pico-8 play session: mixed d-pad (fixed 12-tick cycle), after a click and taps of 🅾, ❎, 🅾+❎, 🅾 in the second before t = 0

[t = 1 s] mixed d-pad (1.2s cycle ×~1): → ← ↑ ↓ + 🅾/❎ taps, ~1s
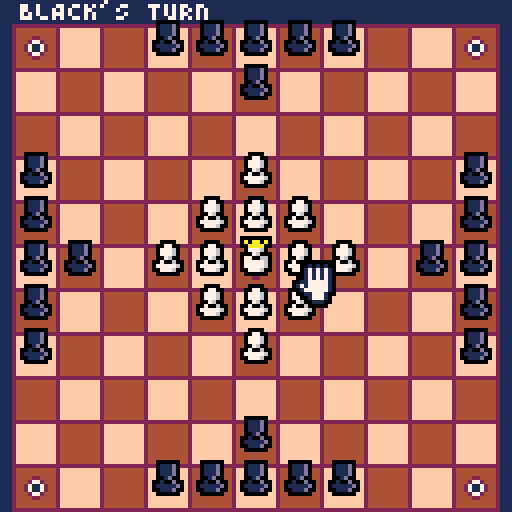
[t = 4 s] mixed d-pad (1.2s cycle ×~3): → ← ↑ ↓ + 🅾/❎ taps, ~4s
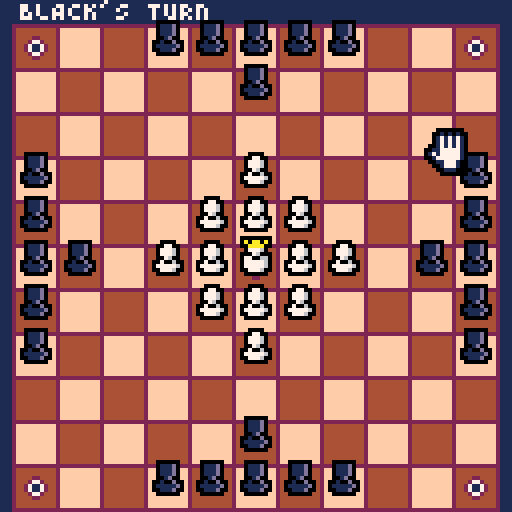
[t = 8 s] mixed d-pad (1.2s cycle ×~6): → ← ↑ ↓ + 🅾/❎ taps, ~8s
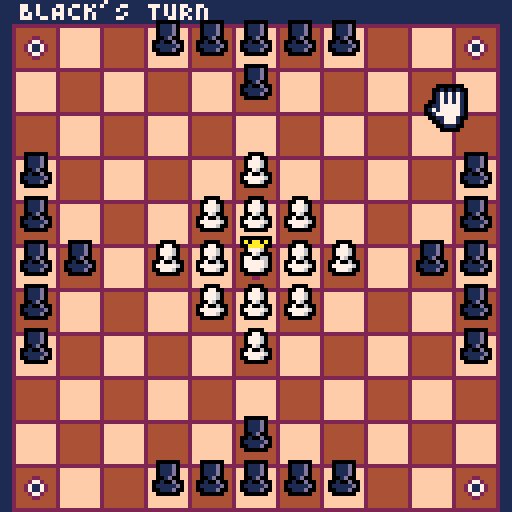

pico-8 cartridge
version 27
__lua__
--hnefatafl
--by flyingsmog

--things to do:
---win state
---eaten piece animation
---walking piece animation
---piece path animation

cls(1)

function _init()

 game={
  move="BLACK",
  upd=u_menu,
  drw=d_menu,
 }

 board={}
 
 ctrl={
  x=6,
  y=6,
  sprite=1,
  sprites={5,7,9},
  selected=false,
  selt=5,
  xstart=0,
  ystart=0,
  piece=nil,
 }
 
 title={
  tx=64-8*3,
  ty=140,
  t="picotafl",
  st="HNEFATAFL FOR PICO-8",
  u="UNMASTERED",
  z="🅾️ TO START",
  bx=1,
  uy=140,
  zx=140,
  sx=140,
 }
 
 win={
  bx=0,
  tx=140,
  rx=140,
  str="hello"
 }
 
 i_pieces()

end

function _update()

 game.upd()
 
end

function _draw()
 cls(1)
 game.drw()

 --print(title.bx,0,0,7)
end
-->8
--inits

function i_pieces()

 board={
  {0,0,0,1,1,1,1,1,0,0,0},
  {0,0,0,0,0,1,0,0,0,0,0},
  {0,0,0,0,0,0,0,0,0,0,0},
  {1,0,0,0,0,2,0,0,0,0,1},
  {1,0,0,0,2,2,2,0,0,0,1},
  {1,1,0,2,2,3,2,2,0,1,1},
  {1,0,0,0,2,2,2,0,0,0,1},
  {1,0,0,0,0,2,0,0,0,0,1},
  {0,0,0,0,0,0,0,0,0,0,0},
  {0,0,0,0,0,1,0,0,0,0,0},
  {0,0,0,1,1,1,1,1,0,0,0},
 }

 for x=1,11 do
  for y=1,11 do
   
   if board[x][y]==1 then
    newblack={x=x,y=y}
    add(blacks,newblack)
   elseif board[x][y]==2 then
    newwhite={x=x,y=y,sprite=0}
    add(whites,newwhite)
   elseif board[x][y]==3 then
    king={x=x,y=y,sprite=1}
    add(whites,king)
   end
   
   
  end
 end

end
-->8
--updates

function corners(m,n)

 if m==0 and n==0 then
  return (ctrl.x==1 and (ctrl.y==1 or ctrl.y==11))
  or (ctrl.x==11 and (ctrl.y==1 or ctrl.y==11))
  or (ctrl.x==6 and ctrl.y==6)
 else

  local xcheck={n,n,ctrl.xstart,ctrl.xstart}
  local ycheck={ctrl.ystart,ctrl.ystart,n,n}
 
  return (xcheck[m]==1 and (ycheck[m]==1 or ycheck[m]==11))
  or (xcheck[m]==11 and (ycheck[m]==1 or ycheck[m]==11))
  or (xcheck[m]==6 and ycheck[m]==6)
 
 end
 
end

function checkfree()

 local left=false
 local right=false
 local up=false
 local down=false
 
 if (ctrl.x-1)>0 then
  if board[ctrl.x-1][ctrl.y]==0 then
   left=true
  end
 end
 
 if (ctrl.x+1)<12 then
  if board[ctrl.x+1][ctrl.y]==0 then
   right=true
  end
 end
 
 if (ctrl.y-1)>0 then
  if board[ctrl.x][ctrl.y-1]==0 then
   up=true
  end
 end
 
 if (ctrl.y+1)<12 then
  if board[ctrl.x][ctrl.y+1]==0 then
   down=true
  end
 end
 
 return left
 or right
 or up
 or down
 
end

function u_controls()

 if not ctrl.selected then
 
  if btnp(⬅️)
  and ctrl.x>1 then
   ctrl.x-=1
   sfx(1)
  elseif btnp(➡️)
  and ctrl.x<11 then
   ctrl.x+=1
   sfx(1)
  end
  
  if btnp(⬆️)
  and ctrl.y>1 then
   ctrl.y-=1
   sfx(1)
  elseif btnp(⬇️)
  and ctrl.y<11 then
   ctrl.y+=1
   sfx(1)
  end
  
  if btnp(4)
  and checkfree() then
  
   if (game.move=="BLACK"
   and board[ctrl.x][ctrl.y]==1)
   or (game.move=="WHITE"
   and board[ctrl.x][ctrl.y]>1) then
    sfx(2)
    ctrl.selected=true
    ctrl.xstart=ctrl.x
    ctrl.ystart=ctrl.y
    ctrl.piece=board[ctrl.x][ctrl.y]
   end
  
  end
 
 else
 
  if ctrl.y==ctrl.ystart then
  
   if btnp(⬅️)
   and ctrl.x>1 then
    ctrl.x-=1
    sfx(1)
   elseif btnp(➡️)
   and ctrl.x<11 then
    ctrl.x+=1
    sfx(1)
   end
  
  end
  
  if ctrl.x==ctrl.xstart then
   
   if btnp(⬆️)
   and ctrl.y>1 then
    ctrl.y-=1
    sfx(1)
   elseif btnp(⬇️)
   and ctrl.y<11 then
    ctrl.y+=1
    sfx(1)
   end
   
  end
 
 end

end

function u_selected()
 
 if ctrl.selected then
  
  if ctrl.selt>0 then
   ctrl.selt-=1
  else
   if btnp(4)
   and ctrl.can
   and not (ctrl.xstart==ctrl.x
   and ctrl.ystart==ctrl.y) then
    board[ctrl.x][ctrl.y]=ctrl.piece
    board[ctrl.xstart][ctrl.ystart]=0
    ctrl.selected=false
    ctrl.selt=5
    sfx(2)
    if game.move=="WHITE" then
     game.move="BLACK"
    else
     game.move="WHITE"
    end
   elseif (btnp(4)
    and ctrl.x==ctrl.xstart
    and ctrl.y==ctrl.ystart)
   or btnp(5) then
    sfx(3)
    ctrl.selected=false
    ctrl.selt=5
   end
  
  end 
 
 end
 
end

function u_path()

 local xvar=ctrl.x-ctrl.xstart
 local yvar=ctrl.y-ctrl.ystart
 
 for x=ctrl.xstart+(xvar/abs(xvar)),ctrl.x,(xvar/abs(xvar)) do
  if board[x][ctrl.y]!=0
  or (ctrl.piece!=3
  and corners(0,0)) then
   ctrl.can=false
   break
  else 
   ctrl.can=true
  end
 end
 
 for y=ctrl.ystart+(yvar/abs(yvar)),ctrl.y,(yvar/abs(yvar)) do
  if board[ctrl.x][y]!=0
  or (ctrl.piece!=3
  and corners(0,0)) then
   ctrl.can=false
   break
  else 
   ctrl.can=true
  end
 end
  
 
end

function u_eatpiece()

 for x=1,11 do
 
  for y=1,11 do
  
  
   if (board[x][y]==1
     and ((x==2
     and (y==1 or y==11)
     and board[x+1][y]>1)
    or (x==10
     and (y==1 or y==11)
     and board[x-1][y]>1)
    or ((x==1 or x==11)
     and y==2
     and board[x][y+1]>1)
    or ((x==1 or x==11)
     and y==10
     and board[x][y-1]>1)
    or (x>1 
     and x<11
     and board[x-1][y]>1
     and board[x+1][y]>1)
    or (y>1
     and y<11
     and board[x][y-1]>1
     and board[x][y+1]>1)))
   or (board[x][y]==2
     and ((x==2
     and (y==1 or y==11)
     and board[x+1][y]==1)
    or (x==10
     and (y==1 or y==11)
     and board[x-1][y]==1)
    or ((x==1 or x==11)
     and y==2
     and board[x][y+1]==1)
    or ((x==1 or x==11)
     and y==10
     and board[x][y-1]==1)
    or (x>1
     and x<11
     and board[x-1][y]==1
     and board[x+1][y]==1)
    or (y>1
     and board[x][y-1]==1
     and board[x][y+1]==1)))
   or (board[x][y]==3
    and ((x==1 
     and board[x+1][y]==1
     and board[x][y-1]==1
     and board[x][y+1]==1)
    or (x==11
     and board[x-1][y]==1
     and board[x][y-1]==1
     and board[x][y+1]==1)
    or (x>1
     and x<11
     and board[x-1][y]==1
     and board[x+1][y]==1
     and board[x][y+1]==1
     and y==1)
    or (x>1
     and x<11
     and board[x-1][y]==1
     and board[x+1][y]==1
     and board[x][y-1]==1
     and y==11)
    or (x>1
     and x<11
     and y>1
     and y<11
     and board[x-1][y]==1
     and board[x+1][y]==1
     and board[x][y-1]==1
     and board[x][y+1]==1)))
   then
    sfx(4)
    board[x][y]=0
   end
  
  end
 
 end


end

function u_win()

 local king=false
 local black=false
 local corner=false

 for x=1,11 do
 
  for y=1,11 do
 
   if board[x][y]==1 then
    black=true
   end
   
   if board[x][y]==3 then
    king=true
   end
 
  end
 
 end
 
 if board[1][1]==3
 or board[1][11]==3
 or board[11][1]==3
 or board[11][11]==3 then
  corner=true
 end
 
 if black==false
 or corner then
  win.str="white"
  game.upd=u_endgame
  game.drw=d_endgame
 elseif king==false then
  win.str="black"
  game.upd=u_endgame
  game.drw=d_endgame
 end

end

function m_u_controls()

 if btnp(4) then
  game.upd=u_play
  game.drw=d_play
 end

end

function m_u_title()

 if title.bx<106 then
  title.bx+=.1*(110-title.bx)
 elseif title.ty>48 then
  title.ty+=0.1*(46-title.ty)
 elseif title.uy>64 then
  title.uy+=0.1*(62-title.uy)
 elseif title.zx>75 then
  title.zx+=0.1*(73-title.zx)
 elseif title.sx>80 then
  title.sx+=0.1*(78-title.sx)
 end

end
-->8
--draws

function d_ui()

 print(game.move .. "'S TURN", 5,0,7)

end

function d_board()

 local boardcolor={
  {4,15},
  {15,4},
 }
 
 local xcross={1,1,11,11,6}
 local ycross={1,11,1,11,6}

 for x=1,11 do
  for y=1,11 do
   local _x=11*(x-1)+4
   local _y=11*(y-1)+7
   rect(_x-1,_y-1,_x+10,_y+10,2)
   rectfill(_x,_y,_x+9,_y+9,boardcolor[x%2+1][y%2+1])
    
   for i=1,5 do
    spr(4,11*(xcross[i]-1)+4+2,11*(ycross[i]-1)+7+2)
   end
   
  end
 end

end

function d_pieces()

 for x=1,11 do
  for y=1,11 do
 
   local _x=11*(x-1)+4+2
   local _y=11*(y-1)+7-2
   
   for i=1,3 do
    if board[x][y]==i then
     ospr(i,0,_x,_y,1,1,false,false)
    end
   end
 
  end
 end

end

function d_controls()

 if ctrl.selected then
  ctrl.sprite=3
 elseif ((game.move=="BLACK"
 and board[ctrl.x][ctrl.y]==1)
 or (game.move=="WHITE"
 and board[ctrl.x][ctrl.y]>1))
 and checkfree() then
   ctrl.sprite=1   
 else
  ctrl.sprite=2
 end

 local _x=11*(ctrl.x-1)+4+2+2
 local _y=11*(ctrl.y-1)+7-2+6

 ospr(ctrl.sprites[ctrl.sprite],0,_x,_y,2,2,false,false)
end

function d_path(n)
 
 if board[ctrl.xstart][ctrl.ystart]==n then
  
  for i=1,4 do
  
   local start={ctrl.xstart-1,ctrl.xstart+1,ctrl.ystart-1,ctrl.ystart+1}
   local finish={1,11,1,11}
   local int={-1,1,-1,1}
 
   for j=start[i],finish[i],int[i] do
    
    local xcheck={j,j,ctrl.xstart,ctrl.xstart}
    local ycheck={ctrl.ystart,ctrl.ystart,j,j}
    
    if board[xcheck[i]][ycheck[i]]!=0 then 
     break
    elseif corners(i,j) then
     if board[ctrl.xstart][ctrl.ystart]==3 then
      spr(11,11*(xcheck[i]-1)+4+2,11*(ycheck[i]-1)+4+5)
     end
    else
     spr(11,11*(xcheck[i]-1)+4+2,11*(ycheck[i]-1)+4+5)
    end
    
   end
  
  end
  
 end
 
end

function m_d_controls()

 rectfill(128,108,title.zx+2,112,13)
 rectfill(128,100,title.zx,110,12)
 
 print(title.z,title.sx,103,1)
 print(title.z,title.sx,102,7)

end

function m_d_title()
 
 rectfill(0,60,title.bx-3,67,13)
 rectfill(0,45,title.bx,65,12)
 
 pr(title.t,title.tx-1,title.ty+1,1)
 pr(title.t,title.tx,title.ty,7)
 outline(title.st,64-#title.st*2,title.ty+8,1,7)
 outline(title.u,70,title.uy,8,7)
 

 
 local a="FLYINGSMOG'S"
 print(a,64-#a*2,0,13)
 
end
-->8
--test









-->8
--pre-made

function ospr(n,col_outline,x,y,w,h,flip_x,flip_y)
  -- reset palette to black
  for c=1,15 do
    pal(c,col_outline)
  end
  -- draw outline
  for xx=-1,1 do
    for yy=-1,1 do
      spr(n,x+xx,y+yy,w,h,flip_x,flip_y)
    end
  end
  -- reset palette
  pal()
  -- draw final sprite
  spr(n,x,y,w,h,flip_x,flip_y)	
end

fdat = [[  0000.0000! 739c.e038" 5280.0000# 02be.afa8$ 23e8.e2f8% 0674.45cc& 6414.c934' 2100.0000( 3318.c618) 618c.6330* 012a.ea90+ 0109.f210, 0000.0230- 0000.e000. 0000.0030/ 3198.cc600 fef7.bdfc1 f18c.637c2 f8ff.8c7c3 f8de.31fc4 defe.318c5 fe3e.31fc6 fe3f.bdfc7 f8cc.c6308 feff.bdfc9 fefe.31fc: 0300.0600; 0300.0660< 0199.8618= 001c.0700> 030c.3330? f0c6.e030@ 746f.783ca 76f7.fdecb f6fd.bdf8c 76f1.8db8d f6f7.bdf8e 7e3d.8c3cf 7e3d.8c60g 7e31.bdbch deff.bdeci f318.c678j f98c.6370k def9.bdecl c631.8c7cm dfff.bdecn f6f7.bdeco 76f7.bdb8p f6f7.ec60q 76f7.bf3cr f6f7.cdecs 7e1c.31f8t fb18.c630u def7.bdb8v def7.b710w def7.ffecx dec9.bdecy defe.31f8z f8cc.cc7c[ 7318.c638\ 630c.618c] 718c.6338^ 2280.0000_ 0000.007c``4100.0000`a001f.bdf4`bc63d.bdfc`c001f.8c3c`d18df.bdbc`e001d.be3c`f3b19.f630`g7ef6.f1fa`hc63d.bdec`i6018.c618`j318c.6372`kc6f5.cd6c`l6318.c618`m0015.fdec`n003d.bdec`o001f.bdf8`pf6f7.ec62`q7ef6.f18e`r001d.bc60`s001f.c3f8`t633c.c618`u0037.bdbc`v0037.b510`w0037.bfa8`x0036.edec`ydef6.f1ba`z003e.667c{ 0188.c218| 0108.4210} 0184.3118~ 02a8.0000`*013e.e500]]
cmap={}
for i=0,#fdat/11 do
 local p=1+i*11
 cmap[sub(fdat,p,p+1)]=
  tonum("0x"..sub(fdat,p+2,p+10))
end

function pr(str,sx,sy,col)
 local sx0=sx
 local p=1
 while (p <= #str) do
  local c=sub(str,p,p)
  local v 

  if (c=="\n") then
   -- linebreak
   sy+=9 sx=sx0 
  else
      -- single (a)
      v = cmap[c.." "] 
      if not v then 
       -- double (`a)
       v= cmap[sub(str,p,p+1)]
       p+=1
      end

   --adjust height
   local sy1=sy
   if (band(v,0x0.0002)>0)sy1+=2

   -- draw pixels
   for y=sy1,sy1+5 do
       for x=sx,sx+4 do
        if (band(v,0x8000)<0) pset(x,y,col)
        v=rotl(v,1)
       end
      end
      sx+=6
  end
  p+=1
 end
end

function outline(s,x,y,c1,c2)
	for i=0,2 do
	 for j=0,2 do
	  if not(i==1 and j==1) then
	   print(s,x+i,y+j,c1)
	  end
	 end
	end
	print(s,x+1,y+1,c2)
end

-->8
--game states

function u_menu()

 m_u_controls()
 m_u_title()
 


end

function d_menu()
 cls(1)
 d_board()
 --d_pieces()
 
 m_d_controls()
 m_d_title()
 
end

function u_play()

 u_controls()
 u_selected()
 u_eatpiece()
 
 if ctrl.selected then
  u_path()
 end
 
 u_win()

end

function d_play()

 d_board()
 d_pieces()
 
 if ctrl.selected then
  d_path(ctrl.piece)
 end
 
 
 d_controls()
 d_ui()
 
end

function u_endgame()

 if win.bx<128 then
  win.bx+=0.1*(135-win.bx)
 elseif win.tx>(64-(#win.str+5)*2) then
  win.tx+=0.1*(30-win.tx)
 else
  win.rx=37
 end
 
 if btnp(5) then
  i_pieces()
  ctrl={
   x=6,
   y=6,
   sprite=1,
   sprites={5,7,9},
   selected=false,
   selt=5,
   xstart=0,
   ystart=0,
   piece=nil,
  }
  win={
   bx=0,
   tx=140,
   rx=140,
   str="hello"
  } 
  game={
   move="BLACK",
   upd=u_play,
   drw=d_play,
  }
  
 end
 
end

function d_endgame()

 d_board()
 d_pieces()
 
 rectfill(0,55,win.bx,57,13)
 rectfill(0,49,win.bx,55,12)

 print(win.str .. " wins!",win.tx,50,7)

 outline("❎ to restart",win.rx,95,13,1)

end
__gfx__
000000000000000000000000a0aa0a00002200000001000000000000000101010000000000000000000000000dddd00000000000000000000000000000000000
000000000111d000007700000aaaa00002772000001710000000000000171717100000000000000000000000dddddd0000000000000000000000000000000000
007007000111d000077760000777600027117200001711010000000000171717100000000001010100000000dddddd0000000000000000000000000000000000
000770000111d000077760000076000027117200001717171000000000171717100000000017171710000000dddddd0000000000000000000000000000000000
00077000001d00000076000077006600027720000117777710000000011777771000000000177777100000001dddd10000000000000000000000000000000000
007007000100d0000700600077777600002200001717777710000000171777771000000001177777100000000111100000000000000000000000000000000000
0000000011111d007777760077777600000000000177777710000000017777771000000001777777100000000000000000000000000000000000000000000000
000000000111d0000777600007776000000000000011777100000000001177710000000000117771000000000000000000000000000000000000000000000000
00000000000000000000000000000000000000000001777100000000000177710000000000017771000000000000000000000000000000000000000000000000
00011000000000000000000000000000000000000000111000000000000011100000000000001110000000000000000000000000000000000000000000000000
00171111100000000000000000000000000000000000000000000000000000000000000000000000000000000000000000000000000000000000000000000000
01177777710000000000000000000000000000000000000000000000000000000000000000000000000000000000000000000000000000000000000000000000
17777711100000000000000000000000000000000000000000000000000000000000000000000000000000000000000000000000000000000000000000000000
17777771000000000000000000000000000000000000000000000000000000000000000000000000000000000000000000000000000000000000000000000000
17777710000000000000000000000000000000000000000000000000000000000000000000000000000000000000000000000000000000000000000000000000
01177771000000000000000000000000000000000000000000000000000000000000000000000000000000000000000000000000000000000000000000000000
00011110000000000000000000000000000000000000000000000000000000000000000000000000000000000000000000000000000000000000000000000000
00000000000000000000000000000000000000000000000000000000000000000000000000000000000000000000000000000000000000000000000000000000
00000000000000000000000000000000000000000000000000000000000000000000000000000000000000000000000000000000000000000000000000000000
00000000000000000000000000000000000000000000000000000000000000000000000000000000000000000000000000000000000000000000000000000000
00000000000000000000000000000000000000000000000000000000000000000000000000000000000000000000000000000000000000000000000000000000
00000000000000000000000000000000000000000000000000000000000000000000000000000000000000000000000000000000000000000000000000000000
00000000000000000000000000000000000000000000000000000000000000000000000000000000000000000000000000000000000000000000000000000000
00000000000000000000000000000000000000000000000000000000000000000000000000000000000000000000000000000000000000000000000000000000
00000000000000000000000000000000000000000000000000000000000000000000000000000000000000000000000000000000000000000000000000000000
00000000000000000000000000000000000000000000000000000000000000000000000000000000000000000000000000000000000000000000000000000000
00000000000000000000000000000000000000000000000000000000000000000000000000000000000000000000000000000000000000000000000000000000
00000000000000000000000000000000000000000000000000000000000000000000000000000000000000000000000000000000000000000000000000000000
00000000000000000000000000000000000000000000000000000000000000000000000000000000000000000000000000000000000000000000000000000000
00000000000000000000000000000000000000000000000000000000000000000000000000000000000000000000000000000000000000000000000000000000
00000000000000000000000000000000000000000000000000000000000000000000000000000000000000000000000000000000000000000000000000000000
00000000000000000000000000000000000000000000000000000000000000000000000000000000000000000000000000000000000000000000000000000000
00000000000000000000000000000000000000000000000000000000000000000000000000000000000000000000000000000000000000000000000000000000
00000000000000000000000000000000000000000000000000000000000000000000000000000000000000000000000000000000000000000000000000000000
00000000000000000000000000000000000000000000000000000000000000000000000000000000000000000000000000000000000000000000000000000000
00000000000000000000000000000000000000000000000000000000000000000000000000000000000000000000000000000000000000000000000000000000
00000000000000000000000000000000000000000000000000000000000000000000000000000000000000000000000000000000000000000000000000000000
00000000000000000000000000000000000000000000000000000000000000000000000000000000000000000000000000000000000000000000000000000000
00000000000000000000000000000000000000000000000000000000000000000000000000000000000000000000000000000000000000000000000000000000
00000000000000000000000000000000000000000000000000000000000000000000000000000000000000000000000000000000000000000000000000000000
00000000000000000000000000000000000000000000000000000000000000000000000000000000000000000000000000000000000000000000000000000000
00000000000000000000000000000000000000000000000000000000000000000000000000000000000000000000000000000000000000000000000000000000
00000000000000000000000000000000000000000000000000000000000000000000000000000000000000000000000000000000000000000000000000000000
00000000000000000000000000000000000000000000000000000000000000000000000000000000000000000000000000000000000000000000000000000000
00000000000000000000000000000000000000000000000000000000000000000000000000000000000000000000000000000000000000000000000000000000
00000000000000000000000000000000000000000000000000000000000000000000000000000000000000000000000000000000000000000000000000000000
00000000000000000000000000000000000000000000000000000000000000000000000000000000000000000000000000000000000000000000000000000000
00000000000000000000000000000000000000000000000000000000000000000000000000000000000000000000000000000000000000000000000000000000
00000000000000000000000000000000000000000000000000000000000000000000000000000000000000000000000000000000000000000000000000000000
00000000000000000000000000000000000000000000000000000000000000000000000000000000000000000000000000000000000000000000000000000000
00000000000000000000000000000000000000000000000000000000000000000000000000000000000000000000000000000000000000000000000000000000
00000000000000000000000000000000000000000000000000000000000000000000000000000000000000000000000000000000000000000000000000000000
00000000000000000000000000000000000000000000000000000000000000000000000000000000000000000000000000000000000000000000000000000000
00000000000000000000000000000000000000000000000000000000000000000000000000000000000000000000000000000000000000000000000000000000
00000000000000000000000000000000000000000000000000000000000000000000000000000000000000000000000000000000000000000000000000000000
00000000000000000000000000000000000000000000000000000000000000000000000000000000000000000000000000000000000000000000000000000000
00000000000000000000000000000000000000000000000000000000000000000000000000000000000000000000000000000000000000000000000000000000
00000000000000000000000000000000000000000000000000000000000000000000000000000000000000000000000000000000000000000000000000000000
00000000000000000000000000000000000000000000000000000000000000000000000000000000000000000000000000000000000000000000000000000000
00000000000000000000000000000000000000000000000000000000000000000000000000000000000000000000000000000000000000000000000000000000
00000000000000000000000000000000000000000000000000000000000000000000000000000000000000000000000000000000000000000000000000000000
00000000000000000000000000000000000000000000000000000000000000000000000000000000000000000000000000000000000000000000000000000000
00000000000000000000000000000000000000000000000000000000000000000000000000000000000000000000000000000000000000000000000000000000
00000000000000000000000000000000000000000000000000000000000000000000000000000000000000000000000000000000000000000000000000000000
00000000000000000000000000000000000000000000000000000000000000000000000000000000000000000000000000000000000000000000000000000000
00000000000000000000000000000000000000000000000000000000000000000000000000000000000000000000000000000000000000000000000000000000
00000000000000000000000000000000000000000000000000000000000000000000000000000000000000000000000000000000000000000000000000000000
00000000000000000000000000000000000000000000000000000000000000000000000000000000000000000000000000000000000000000000000000000000
00000000000000000000000000000000000000000000000000000000000000000000000000000000000000000000000000000000000000000000000000000000
00000000000000000000000000000000000000000000000000000000000000000000000000000000000000000000000000000000000000000000000000000000
00000000000000000000000000000000000000000000000000000000000000000000000000000000000000000000000000000000000000000000000000000000
00000000000000000000000000000000000000000000000000000000000000000000000000000000000000000000000000000000000000000000000000000000
00000000000000000000000000000000000000000000000000000000000000000000000000000000000000000000000000000000000000000000000000000000
00000000000000000000000000000000000000000000000000000000000000000000000000000000000000000000000000000000000000000000000000000000
00000000000000000000000000000000000000000000000000000000000000000000000000000000000000000000000000000000000000000000000000000000
00000000000000000000000000000000000000000000000000000000000000000000000000000000000000000000000000000000000000000000000000000000
00000000000000000000000000000000000000000000000000000000000000000000000000000000000000000000000000000000000000000000000000000000
00000000000000000000000000000000000000000000000000000000000000000000000000000000000000000000000000000000000000000000000000000000
00000000000000000000000000000000000000000000000000000000000000000000000000000000000000000000000000000000000000000000000000000000
00000000000000000000000000000000000000000000000000000000000000000000000000000000000000000000000000000000000000000000000000000000
00000000000000000000000000000000000000000000000000000000000000000000000000000000000000000000000000000000000000000000000000000000
00000000000000000000000000000000000000000000000000000000000000000000000000000000000000000000000000000000000000000000000000000000
00000000000000000000000000000000000000000000000000000000000000000000000000000000000000000000000000000000000000000000000000000000
00000000000000000000000000000000000000000000000000000000000000000000000000000000000000000000000000000000000000000000000000000000
00000000000000000000000000000000000000000000000000000000000000000000000000000000000000000000000000000000000000000000000000000000
00000000000000000000000000000000000000000000000000000000000000000000000000000000000000000000000000000000000000000000000000000000
00000000000000000000000000000000000000000000000000000000000000000000000000000000000000000000000000000000000000000000000000000000
00000000000000000000000000000000000000000000000000000000000000000000000000000000000000000000000000000000000000000000000000000000
00000000000000000000000000000000000000000000000000000000000000000000000000000000000000000000000000000000000000000000000000000000
00000000000000000000000000000000000000000000000000000000000000000000000000000000000000000000000000000000000000000000000000000000
00000000000000000000000000000000000000000000000000000000000000000000000000000000000000000000000000000000000000000000000000000000
00000000000000000000000000000000000000000000000000000000000000000000000000000000000000000000000000000000000000000000000000000000
00000000000000000000000000000000000000000000000000000000000000000000000000000000000000000000000000000000000000000000000000000000
00000000000000000000000000000000000000000000000000000000000000000000000000000000000000000000000000000000000000000000000000000000
00000000000000000000000000000000000000000000000000000000000000000000000000000000000000000000000000000000000000000000000000000000
00000000000000000000000000000000000000000000000000000000000000000000000000000000000000000000000000000000000000000000000000000000
00000000000000000000000000000000000000000000000000000000000000000000000000000000000000000000000000000000000000000000000000000000
00000000000000000000000000000000000000000000000000000000000000000000000000000000000000000000000000000000000000000000000000000000
00000000000000000000000000000000000000000000000000000000000000000000000000000000000000000000000000000000000000000000000000000000
00000000000000000000000000000000000000000000000000000000000000000000000000000000000000000000000000000000000000000000000000000000
00000000000000000000000000000000000000000000000000000000000000000000000000000000000000000000000000000000000000000000000000000000
00000000000000000000000000000000000000000000000000000000000000000000000000000000000000000000000000000000000000000000000000000000
00000000000000000000000000000000000000000000000000000000000000000000000000000000000000000000000000000000000000000000000000000000
00000000000000000000000000000000000000000000000000000000000000000000000000000000000000000000000000000000000000000000000000000000
00000000000000000000000000000000000000000000000000000000000000000000000000000000000000000000000000000000000000000000000000000000
00000000000000000000000000000000000000000000000000000000000000000000000000000000000000000000000000000000000000000000000000000000
00000000000000000000000000000000000000000000000000000000000000000000000000000000000000000000000000000000000000000000000000000000
00000000000000000000000000000000000000000000000000000000000000000000000000000000000000000000000000000000000000000000000000000000
00000000000000000000000000000000000000000000000000000000000000000000000000000000000000000000000000000000000000000000000000000000
00000000000000000000000000000000000000000000000000000000000000000000000000000000000000000000000000000000000000000000000000000000
00000000000000000000000000000000000000000000000000000000000000000000000000000000000000000000000000000000000000000000000000000000
00000000000000000000000000000000000000000000000000000000000000000000000000000000000000000000000000000000000000000000000000000000
00000000000000000000000000000000000000000000000000000000000000000000000000000000000000000000000000000000000000000000000000000000
00000000000000000000000000000000000000000000000000000000000000000000000000000000000000000000000000000000000000000000000000000000
00000000000000000000000000000000000000000000000000000000000000000000000000000000000000000000000000000000000000000000000000000000
00000000000000000000000000000000000000000000000000000000000000000000000000000000000000000000000000000000000000000000000000000000
00000000000000000000000000000000000000000000000000000000000000000000000000000000000000000000000000000000000000000000000000000000
00000000000000000000000000000000000000000000000000000000000000000000000000000000000000000000000000000000000000000000000000000000
00000000000000000000000000000000000000000000000000000000000000000000000000000000000000000000000000000000000000000000000000000000
00000000000000000000000000000000000000000000000000000000000000000000000000000000000000000000000000000000000000000000000000000000
00000000000000000000000000000000000000000000000000000000000000000000000000000000000000000000000000000000000000000000000000000000
00000000000000000000000000000000000000000000000000000000000000000000000000000000000000000000000000000000000000000000000000000000
00000000000000000000000000000000000000000000000000000000000000000000000000000000000000000000000000000000000000000000000000000000
00000000000000000000000000000000000000000000000000000000000000000000000000000000000000000000000000000000000000000000000000000000
00000000000000000000000000000000000000000000000000000000000000000000000000000000000000000000000000000000000000000000000000000000
00000000000000000000000000000000000000000000000000000000000000000000000000000000000000000000000000000000000000000000000000000000
00000000000000000000000000000000000000000000000000000000000000000000000000000000000000000000000000000000000000000000000000000000
00000000000000000000000000000000000000000000000000000000000000000000000000000000000000000000000000000000000000000000000000000000
__gff__
0000000000000000000000000000000000000000000000000000000000000000000000000000000000000000000000000000000000000000000000000000000000000000000000000000000000000000000000000000000000000000000000000000000000000000000000000000000000000000000000000000000000000000
0000000000000000000000000000000000000000000000000000000000000000000000000000000000000000000000000000000000000000000000000000000000000000000000000000000000000000000000000000000000000000000000000000000000000000000000000000000000000000000000000000000000000000
__map__
0000000000000000000000000000000000000000000000000000000000000000000000000000000000000000000000000000000000000000000000000000000000000000000000000000000000000000000000000000000000000000000000000000000000000000000000000000000000000000000000000000000000000000
0000000000000000000000000000000000000000000000000000000000000000000000000000000000000000000000000000000000000000000000000000000000000000000000000000000000000000000000000000000000000000000000000000000000000000000000000000000000000000000000000000000000000000
0000000000000000000000000000000000000000000000000000000000000000000000000000000000000000000000000000000000000000000000000000000000000000000000000000000000000000000000000000000000000000000000000000000000000000000000000000000000000000000000000000000000000000
0000000000000000000000000000000000000000000000000000000000000000000000000000000000000000000000000000000000000000000000000000000000000000000000000000000000000000000000000000000000000000000000000000000000000000000000000000000000000000000000000000000000000000
0000000000000000000000000000000000000000000000000000000000000000000000000000000000000000000000000000000000000000000000000000000000000000000000000000000000000000000000000000000000000000000000000000000000000000000000000000000000000000000000000000000000000000
0000000000000000000000000000000000000000000000000000000000000000000000000000000000000000000000000000000000000000000000000000000000000000000000000000000000000000000000000000000000000000000000000000000000000000000000000000000000000000000000000000000000000000
0000000000000000000000000000000000000000000000000000000000000000000000000000000000000000000000000000000000000000000000000000000000000000000000000000000000000000000000000000000000000000000000000000000000000000000000000000000000000000000000000000000000000000
0000000000000000000000000000000000000000000000000000000000000000000000000000000000000000000000000000000000000000000000000000000000000000000000000000000000000000000000000000000000000000000000000000000000000000000000000000000000000000000000000000000000000000
0000000000000000000000000000000000000000000000000000000000000000000000000000000000000000000000000000000000000000000000000000000000000000000000000000000000000000000000000000000000000000000000000000000000000000000000000000000000000000000000000000000000000000
0000000000000000000000000000000000000000000000000000000000000000000000000000000000000000000000000000000000000000000000000000000000000000000000000000000000000000000000000000000000000000000000000000000000000000000000000000000000000000000000000000000000000000
0000000000000000000000000000000000000000000000000000000000000000000000000000000000000000000000000000000000000000000000000000000000000000000000000000000000000000000000000000000000000000000000000000000000000000000000000000000000000000000000000000000000000000
0000000000000000000000000000000000000000000000000000000000000000000000000000000000000000000000000000000000000000000000000000000000000000000000000000000000000000000000000000000000000000000000000000000000000000000000000000000000000000000000000000000000000000
0000000000000000000000000000000000000000000000000000000000000000000000000000000000000000000000000000000000000000000000000000000000000000000000000000000000000000000000000000000000000000000000000000000000000000000000000000000000000000000000000000000000000000
0000000000000000000000000000000000000000000000000000000000000000000000000000000000000000000000000000000000000000000000000000000000000000000000000000000000000000000000000000000000000000000000000000000000000000000000000000000000000000000000000000000000000000
0000000000000000000000000000000000000000000000000000000000000000000000000000000000000000000000000000000000000000000000000000000000000000000000000000000000000000000000000000000000000000000000000000000000000000000000000000000000000000000000000000000000000000
0000000000000000000000000000000000000000000000000000000000000000000000000000000000000000000000000000000000000000000000000000000000000000000000000000000000000000000000000000000000000000000000000000000000000000000000000000000000000000000000000000000000000000
0000000000000000000000000000000000000000000000000000000000000000000000000000000000000000000000000000000000000000000000000000000000000000000000000000000000000000000000000000000000000000000000000000000000000000000000000000000000000000000000000000000000000000
0000000000000000000000000000000000000000000000000000000000000000000000000000000000000000000000000000000000000000000000000000000000000000000000000000000000000000000000000000000000000000000000000000000000000000000000000000000000000000000000000000000000000000
0000000000000000000000000000000000000000000000000000000000000000000000000000000000000000000000000000000000000000000000000000000000000000000000000000000000000000000000000000000000000000000000000000000000000000000000000000000000000000000000000000000000000000
0000000000000000000000000000000000000000000000000000000000000000000000000000000000000000000000000000000000000000000000000000000000000000000000000000000000000000000000000000000000000000000000000000000000000000000000000000000000000000000000000000000000000000
0000000000000000000000000000000000000000000000000000000000000000000000000000000000000000000000000000000000000000000000000000000000000000000000000000000000000000000000000000000000000000000000000000000000000000000000000000000000000000000000000000000000000000
0000000000000000000000000000000000000000000000000000000000000000000000000000000000000000000000000000000000000000000000000000000000000000000000000000000000000000000000000000000000000000000000000000000000000000000000000000000000000000000000000000000000000000
0000000000000000000000000000000000000000000000000000000000000000000000000000000000000000000000000000000000000000000000000000000000000000000000000000000000000000000000000000000000000000000000000000000000000000000000000000000000000000000000000000000000000000
0000000000000000000000000000000000000000000000000000000000000000000000000000000000000000000000000000000000000000000000000000000000000000000000000000000000000000000000000000000000000000000000000000000000000000000000000000000000000000000000000000000000000000
0000000000000000000000000000000000000000000000000000000000000000000000000000000000000000000000000000000000000000000000000000000000000000000000000000000000000000000000000000000000000000000000000000000000000000000000000000000000000000000000000000000000000000
0000000000000000000000000000000000000000000000000000000000000000000000000000000000000000000000000000000000000000000000000000000000000000000000000000000000000000000000000000000000000000000000000000000000000000000000000000000000000000000000000000000000000000
0000000000000000000000000000000000000000000000000000000000000000000000000000000000000000000000000000000000000000000000000000000000000000000000000000000000000000000000000000000000000000000000000000000000000000000000000000000000000000000000000000000000000000
0000000000000000000000000000000000000000000000000000000000000000000000000000000000000000000000000000000000000000000000000000000000000000000000000000000000000000000000000000000000000000000000000000000000000000000000000000000000000000000000000000000000000000
0000000000000000000000000000000000000000000000000000000000000000000000000000000000000000000000000000000000000000000000000000000000000000000000000000000000000000000000000000000000000000000000000000000000000000000000000000000000000000000000000000000000000000
0000000000000000000000000000000000000000000000000000000000000000000000000000000000000000000000000000000000000000000000000000000000000000000000000000000000000000000000000000000000000000000000000000000000000000000000000000000000000000000000000000000000000000
0000000000000000000000000000000000000000000000000000000000000000000000000000000000000000000000000000000000000000000000000000000000000000000000000000000000000000000000000000000000000000000000000000000000000000000000000000000000000000000000000000000000000000
0000000000000000000000000000000000000000000000000000000000000000000000000000000000000000000000000000000000000000000000000000000000000000000000000000000000000000000000000000000000000000000000000000000000000000000000000000000000000000000000000000000000000000
